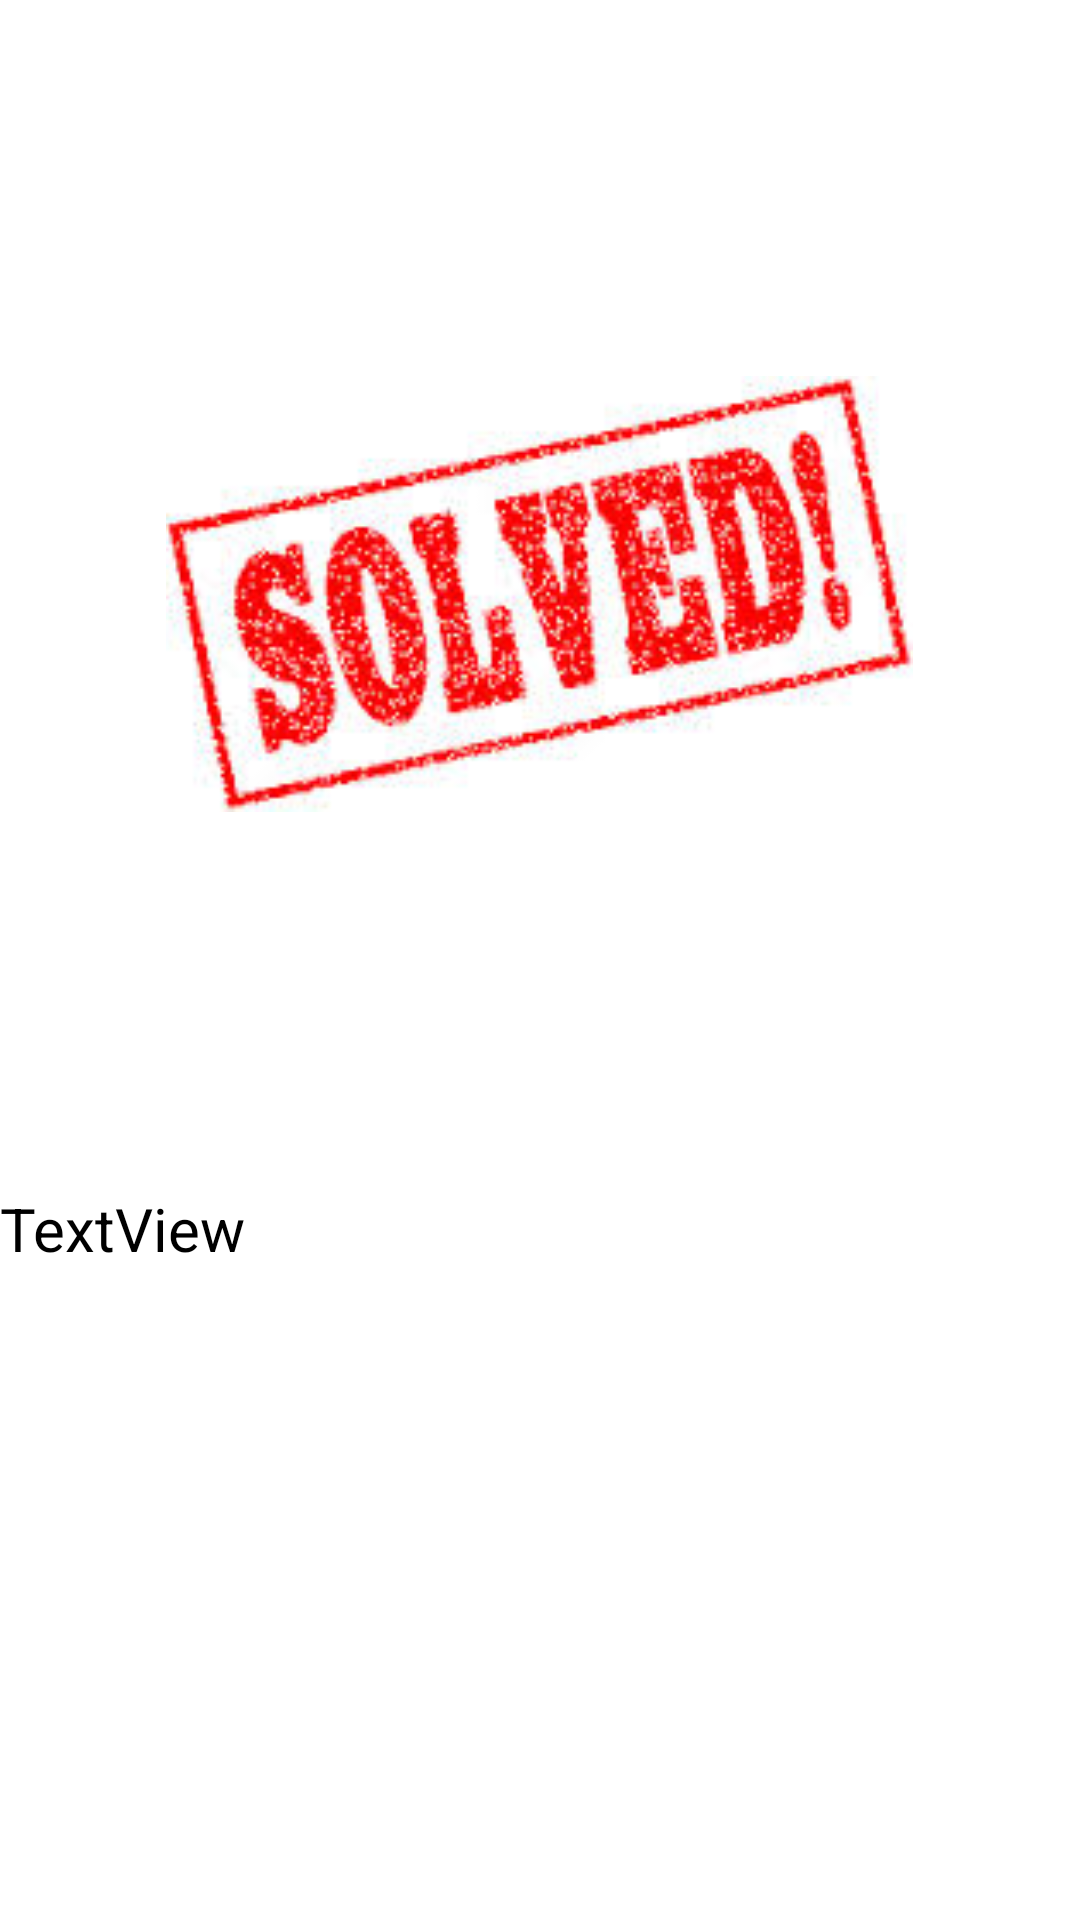

Here is an Android app screen rendered from its layout file. Give the layout XML and the strings, colors and styles it references.
<!-- AndroidManifest.xml: application theme Theme.yourTheme -->
<!-- res/layout/proceed.xml -->
<?xml version="1.0" encoding="utf-8"?>
<RelativeLayout xmlns:android="http://schemas.android.com/apk/res/android"
    android:layout_width="match_parent"
    android:layout_height="match_parent" >


    <ImageView
        android:id="@+id/imageView2"
        android:layout_width="fill_parent"
        android:layout_height="fill_parent"
        android:layout_above="@+id/textView1"
        android:layout_centerInParent="true"
        android:layout_marginRight="111dp"
        android:src="@drawable/solved" />

    <TextView
        android:id="@+id/textView1"
        android:layout_width="fill_parent"
        android:layout_height="wrap_content"
        android:layout_alignParentBottom="true"
        android:layout_centerInParent="true"
        android:layout_marginBottom="217dp"
        android:text="TextView"
        android:textColor="@color/Black"
        android:textSize="@dimen/High" />
   
</RelativeLayout>
<!-- resources referenced by this layout -->
<resources>
  <color name="Black">#000</color>
  <dimen name="High">20dp</dimen>
  <!-- drawable solved: jpg bitmap (drawable-hdpi, 13570 bytes) -->
  <style name="Theme.yourTheme" parent="@style/Theme.Sherlock">
          <item name="actionBarTabTextStyle">@style/TabTextColor
  </item>
      </style>
  <style name="TabTextColor" parent="@style/Widget.Sherlock.ActionBar.TabText">
          <item name="android:textColor">@color/tab_text</item>
      </style>
</resources>
